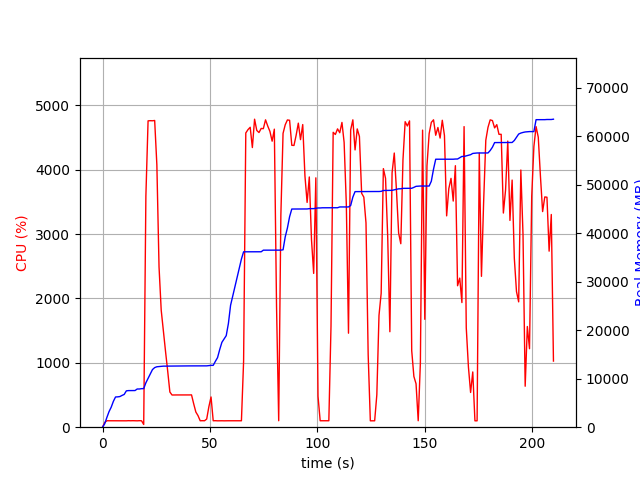

The data file committed next to this chart (first rows):
elapsed_time, nproc, cpu, mem_real, mem_virtual
4.100799560546875e-05, 1, 0.0, 9.023, 3186
1.006, 1, 73.5, 708.2, 1688
2.014, 1, 100.2, 2010, 3656
3.021, 1, 100.3, 3216, 5000
4.029, 1, 100.2, 4126, 6786
5.036, 1, 100.3, 5330, 8578
6.044, 1, 99.2, 6236, 10738
7.051, 1, 100.3, 6258, 10738
8.059, 1, 99.2, 6320, 10738
9.066, 1, 102.3, 6556, 10738
10.07, 1, 99.3, 6760, 10750
11.08, 1, 99.3, 7500, 10750
12.09, 1, 101.3, 7550, 10750
13.1, 1, 100.1, 7550, 10750
14.11, 1, 101.1, 7560, 10750
15.11, 1, 100.1, 7562, 10750
16.12, 1, 99.1, 7880, 10750
17.13, 1, 101.1, 7880, 10750
18.14, 1, 100.0, 7948, 10750
19.15, 2, 42.6, 7961, 10780
20.16, 1, 3591, 9163, 15379
21.18, 1, 4760, 10058, 16339
22.2, 1, 4762, 10979, 17369
23.23, 1, 4761, 11887, 18275
24.25, 1, 4766, 12292, 18748
25.27, 1, 4076, 12466, 18924
26.28, 1, 2492, 12507, 18924
27.29, 1, 1820, 12537, 18948
28.3, 1, 1491, 12593, 18996
29.31, 1, 1176, 12599, 18996
30.32, 1, 869.8, 12599, 18996
31.32, 1, 546.9, 12615, 19076
32.33, 1, 500.2, 12617, 19076
33.34, 1, 501.2, 12639, 19076
34.35, 1, 501.1, 12639, 19076
35.35, 1, 501.0, 12639, 19076
36.36, 1, 500.0, 12639, 19076
37.37, 1, 501.3, 12639, 19076
38.38, 1, 501.1, 12645, 19132
39.38, 1, 501.3, 12645, 19132
40.39, 1, 501.3, 12645, 19132
41.4, 1, 502.2, 12645, 19132
42.41, 1, 363.4, 12645, 19132
43.41, 1, 235.4, 12645, 19132
44.42, 1, 179.6, 12647, 19132
45.43, 1, 100.0, 12647, 19132
46.44, 1, 101.1, 12647, 19132
47.45, 1, 100.1, 12647, 19132
48.46, 1, 126.8, 12653, 19132
49.47, 1, 318.0, 12713, 19260
50.48, 1, 469.5, 12756, 19261
51.49, 1, 100.1, 12756, 19261
52.5, 1, 101.1, 13582, 21821
53.51, 1, 99.1, 14354, 21821
54.52, 1, 100.0, 16024, 27101
55.52, 1, 100.0, 17504, 27101
56.53, 1, 99.0, 18198, 27313
57.55, 1, 100.0, 18888, 27313
58.56, 1, 100.0, 21394, 43921
59.57, 1, 100.0, 25148, 56209
... 148 more rows
